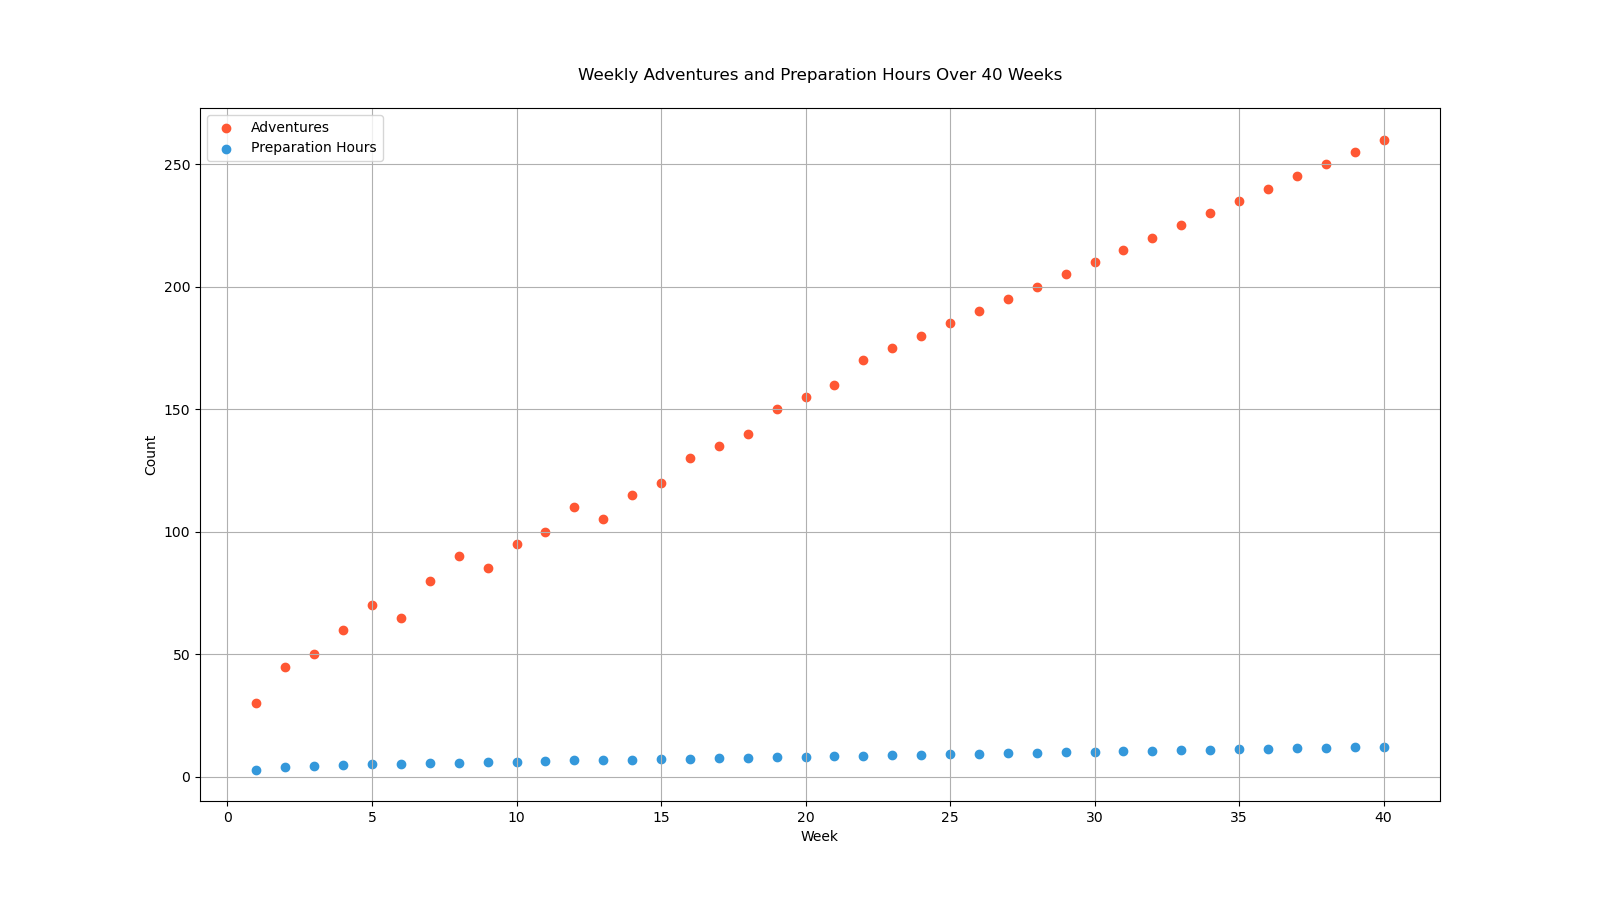

The data file committed next to this chart (first rows):
Weeks, Adventures, Preparation_Hours
1, 30, 3
2, 45, 4.2
3, 50, 4.5
4, 60, 4.8
5, 70, 5.1
6, 65, 5.3
7, 80, 5.6
8, 90, 5.8
9, 85, 6
10, 95, 6.2
11, 100, 6.5
12, 110, 6.7
13, 105, 6.9
14, 115, 7
15, 120, 7.2
16, 130, 7.4
17, 135, 7.6
18, 140, 7.8
19, 150, 8
20, 155, 8.2
21, 160, 8.4
22, 170, 8.6
23, 175, 8.8
24, 180, 9
25, 185, 9.2
26, 190, 9.4
27, 195, 9.6
28, 200, 9.8
29, 205, 10
30, 210, 10.2
31, 215, 10.4
32, 220, 10.6
33, 225, 10.8
34, 230, 11
35, 235, 11.2
36, 240, 11.4
37, 245, 11.6
38, 250, 11.8
39, 255, 12
40, 260, 12.2
